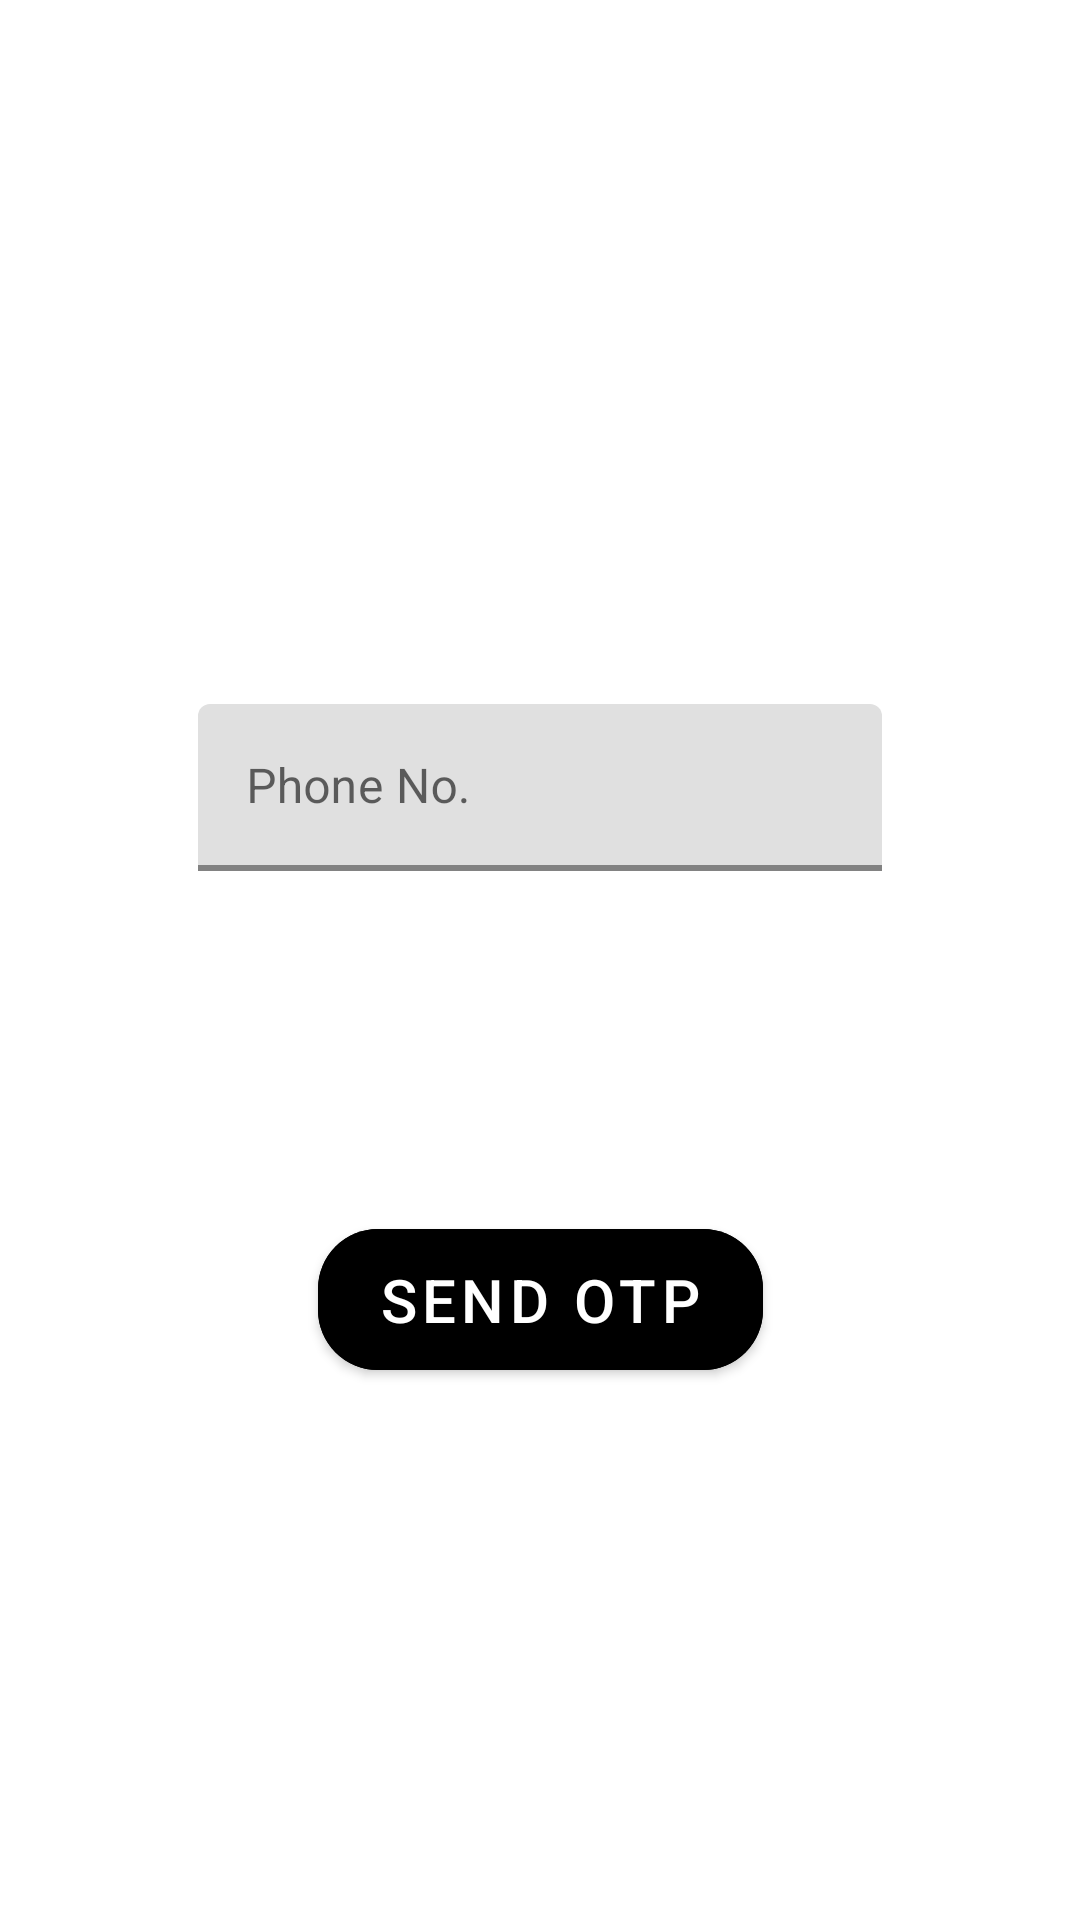

The Android layout XML behind this screen, and the referenced resources:
<!-- AndroidManifest.xml: application theme Theme.Quizadmin -->
<!-- res/layout/activity_log_in.xml -->
<?xml version="1.0" encoding="utf-8"?>
<androidx.constraintlayout.widget.ConstraintLayout xmlns:android="http://schemas.android.com/apk/res/android"
    xmlns:app="http://schemas.android.com/apk/res-auto"
    xmlns:tools="http://schemas.android.com/tools"
    android:layout_width="match_parent"
    android:layout_height="match_parent"
    tools:context=".LogIn">

    <com.google.android.material.textfield.TextInputLayout
        android:id="@+id/textInputLayout"
        style="@style/Widget.MaterialComponents.Button.OutlinedButton"
        android:layout_width="match_parent"
        android:layout_height="wrap_content"
        android:layout_marginHorizontal="50dp"
        android:hint="Phone No."
        app:boxStrokeColor="@color/black"
        app:boxStrokeWidth="2dp"
        app:layout_constraintBottom_toBottomOf="parent"
        app:layout_constraintEnd_toEndOf="parent"
        app:layout_constraintStart_toStartOf="parent"
        app:layout_constraintTop_toTopOf="parent"
        app:layout_constraintVertical_bias="0.4">

        <com.google.android.material.textfield.TextInputEditText
            android:id="@+id/phoneno"
            android:layout_width="match_parent"
            android:layout_height="wrap_content"
            android:baselineAligned="false"
            android:textColor="@color/black"
            tools:layout_editor_absoluteX="80dp"
            tools:layout_editor_absoluteY="86dp" />
    </com.google.android.material.textfield.TextInputLayout>

    <com.google.android.material.button.MaterialButton
        android:id="@+id/sendotp"
        android:layout_width="wrap_content"
        android:layout_height="wrap_content"
        android:layout_marginBottom="68dp"
        android:backgroundTint="@color/black"
        android:paddingHorizontal="20dp"
        android:paddingVertical="10dp"
        android:textColor="@color/white"
        android:textSize="20sp"
        app:cornerRadius="20dp"
        android:text="Send OTP"
        app:layout_constraintBottom_toBottomOf="parent"
        app:layout_constraintEnd_toEndOf="parent"
        app:layout_constraintStart_toStartOf="parent"
        app:layout_constraintTop_toBottomOf="@+id/textInputLayout" />


</androidx.constraintlayout.widget.ConstraintLayout>
<!-- resources referenced by this layout -->
<resources>
  <color name="black">#FF000000</color>
  <color name="white">#FFFFFFFF</color>
  <style name="Theme.Quizadmin" parent="Theme.MaterialComponents.DayNight.DarkActionBar">
          
          <item name="colorPrimary">@color/purple_500</item>
          <item name="colorPrimaryVariant">@color/purple_700</item>
          <item name="colorOnPrimary">@color/white</item>
          
          <item name="colorSecondary">@color/teal_200</item>
          <item name="colorSecondaryVariant">@color/teal_700</item>
          <item name="colorOnSecondary">@color/black</item>
          
          <item name="android:statusBarColor" tools:targetApi="l">?attr/colorPrimaryVariant</item>
          
      </style>
  <color name="purple_500">#FF6200EE</color>
  <color name="purple_700">#FF3700B3</color>
  <color name="teal_200">#FF03DAC5</color>
  <color name="teal_700">#FF018786</color>
</resources>
